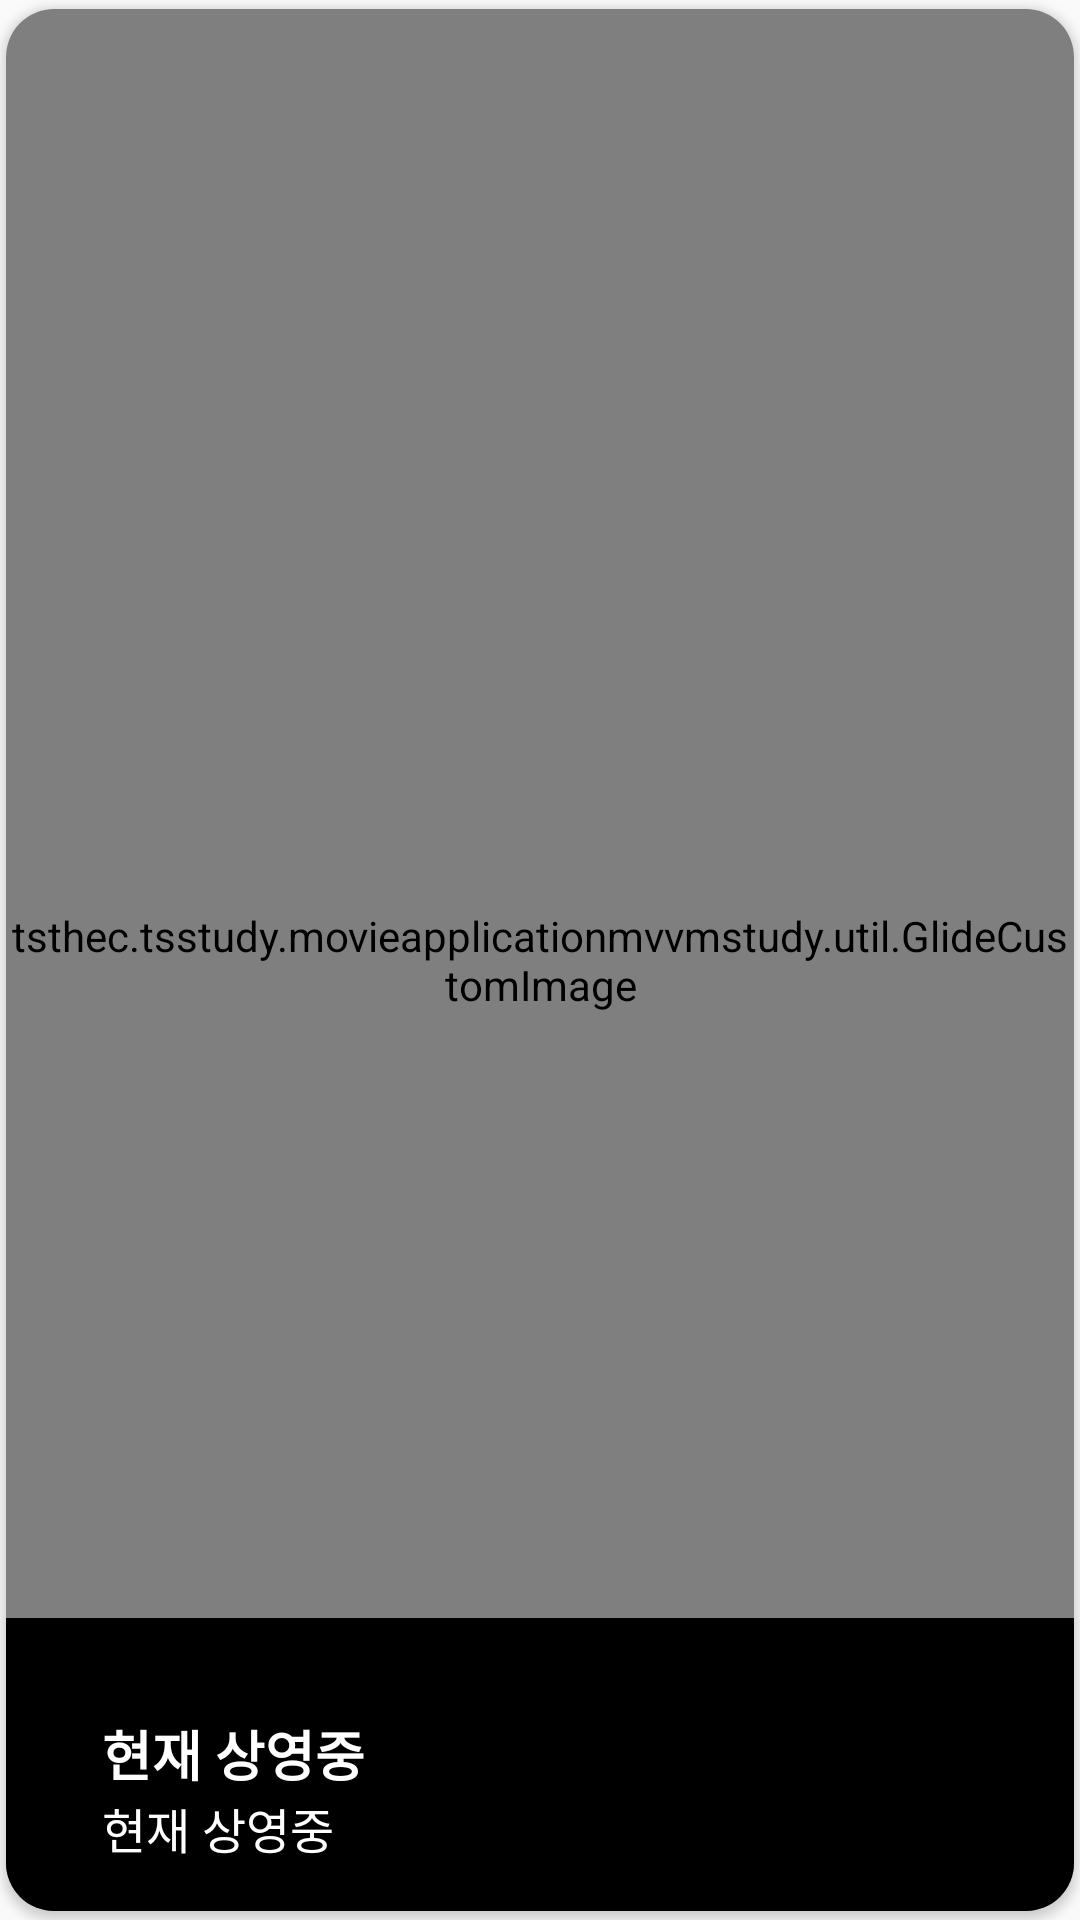

Layout XML and referenced resources for this Android screen:
<!-- AndroidManifest.xml: application theme AppTheme -->
<!-- res/layout/movie_card_stack_item.xml -->
<?xml version="1.0" encoding="utf-8"?>
<androidx.cardview.widget.CardView xmlns:android="http://schemas.android.com/apk/res/android"
    xmlns:app="http://schemas.android.com/apk/res-auto"
    android:layout_width="match_parent"
    android:layout_height="match_parent"
    xmlns:tools="http://schemas.android.com/tools"
    android:background="?attr/selectableItemBackground"
    android:foreground="?attr/selectableItemBackground"
    app:cardUseCompatPadding="true"
    app:cardPreventCornerOverlap="false"
    app:cardCornerRadius="@dimen/spacing_large">

    <FrameLayout
        android:layout_width="match_parent"
        android:layout_height="match_parent">

        <tsthec.tsstudy.movieapplicationmvvmstudy.util.GlideCustomImage
            android:layout_width="match_parent"
            android:scaleType="centerCrop"
            android:id="@+id/movieBackgroundIMG"
            android:layout_height="match_parent"
            tools:src="@drawable/ic_launcher_background"/>
    </FrameLayout>

    <LinearLayout
        android:layout_width="match_parent"
        android:layout_height="wrap_content"
        android:layout_gravity="bottom"
        android:background="@android:color/black"
        android:padding="@dimen/spacing_large"
        android:orientation="vertical">

        <TextView
            android:layout_width="wrap_content"
            android:id="@+id/originMovieName"
            android:layout_height="wrap_content"
            style="@style/CardStackOriginName"
            tools:text="오리진 영화이름" />
        <TextView
            android:layout_width="wrap_content"
            android:layout_height="wrap_content"
            android:id="@+id/koreanMovieName"
            style="@style/NowPlaying"
            tools:text="한국영화이름"/>
    </LinearLayout>
</androidx.cardview.widget.CardView>
<!-- resources referenced by this layout -->
<resources>
  <dimen name="spacing_large">16dp</dimen>
  <style name="CardStackOriginName" parent="Widget.AppCompat.TextView">
          <item name="android:text">@string/nowPlaying</item>
          <item name="android:textColor">@color/androidWhite</item>
          <item name="android:textSize">@dimen/text_large</item>
          <item name="android:textStyle">bold</item>
          <item name="android:layout_marginStart">@dimen/spacing_large</item>
          <item name="android:layout_marginTop">@dimen/spacing_large</item>
      </style>
  <style name="NowPlaying" parent="Widget.AppCompat.TextView">
          <item name="android:text">@string/nowPlaying</item>
          <item name="android:textColor">@color/androidWhite</item>
          <item name="android:textSize">@dimen/text_normal</item>
          <item name="android:layout_marginStart">@dimen/spacing_large</item>
      </style>
  <style name="AppTheme" parent="Theme.AppCompat.Light.DarkActionBar">
          
          <item name="colorPrimary">@color/colorPrimary</item>
          <item name="colorPrimaryDark">@color/colorPrimaryDark</item>
          <item name="colorAccent">@color/colorAccent</item>
      </style>
  <string name="nowPlaying">현재 상영중</string>
  <color name="androidWhite">#FFFFFF</color>
  <dimen name="text_large">18sp</dimen>
  <dimen name="text_normal">16sp</dimen>
  <color name="colorPrimary">#000000</color>
  <color name="colorPrimaryDark">#4D000000</color>
  <color name="colorAccent">#333333</color>
</resources>
